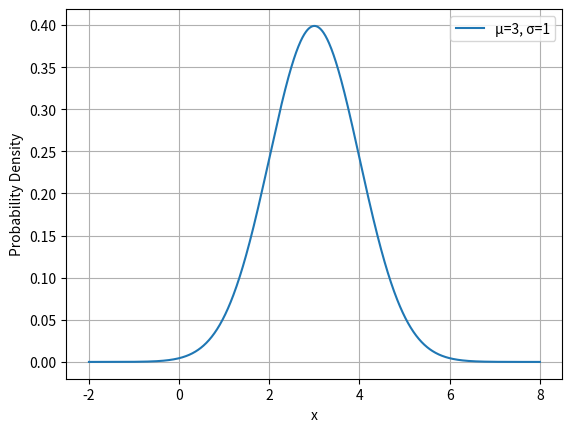
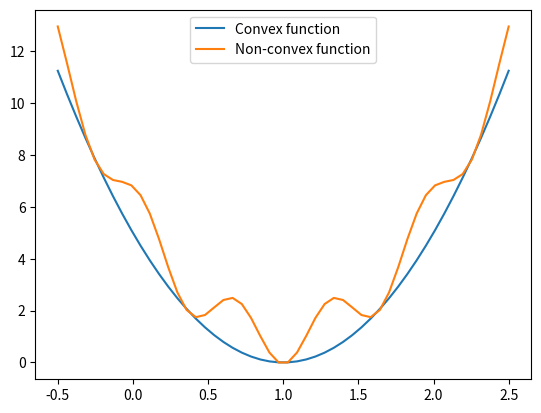

These figures' Python source, in order:
%matplotlib widget

import numpy as np
import matplotlib.pyplot as plt

# Parameters
mu, sigma = 3, 1  # mean and standard deviation

# Generate data
x = np.linspace(-5, 5, 1000) + mu
y = (1 / (sigma * np.sqrt(2 * np.pi))) * np.exp(-0.5 * ((x - mu) / sigma) ** 2)

# Plot
plt.figure()
plt.plot(x, y, label=f'μ={mu}, σ={sigma}')
# plt.title('Gaussian Distribution')
plt.xlabel('x')
plt.ylabel('Probability Density')
plt.legend()
plt.grid(True)
plt.show()

x = np.linspace(-0.5, 2.5, num=50)

d1 = 5 * (x - 1)**2
d2 = d1 - np.cos(10 * (x - 1))
d2 = d2 - d2.min()

plt.figure()
plt.plot(x, d1, label="Convex function")
plt.plot(x, d2, label="Non-convex function")
plt.legend()
plt.show()

d1
